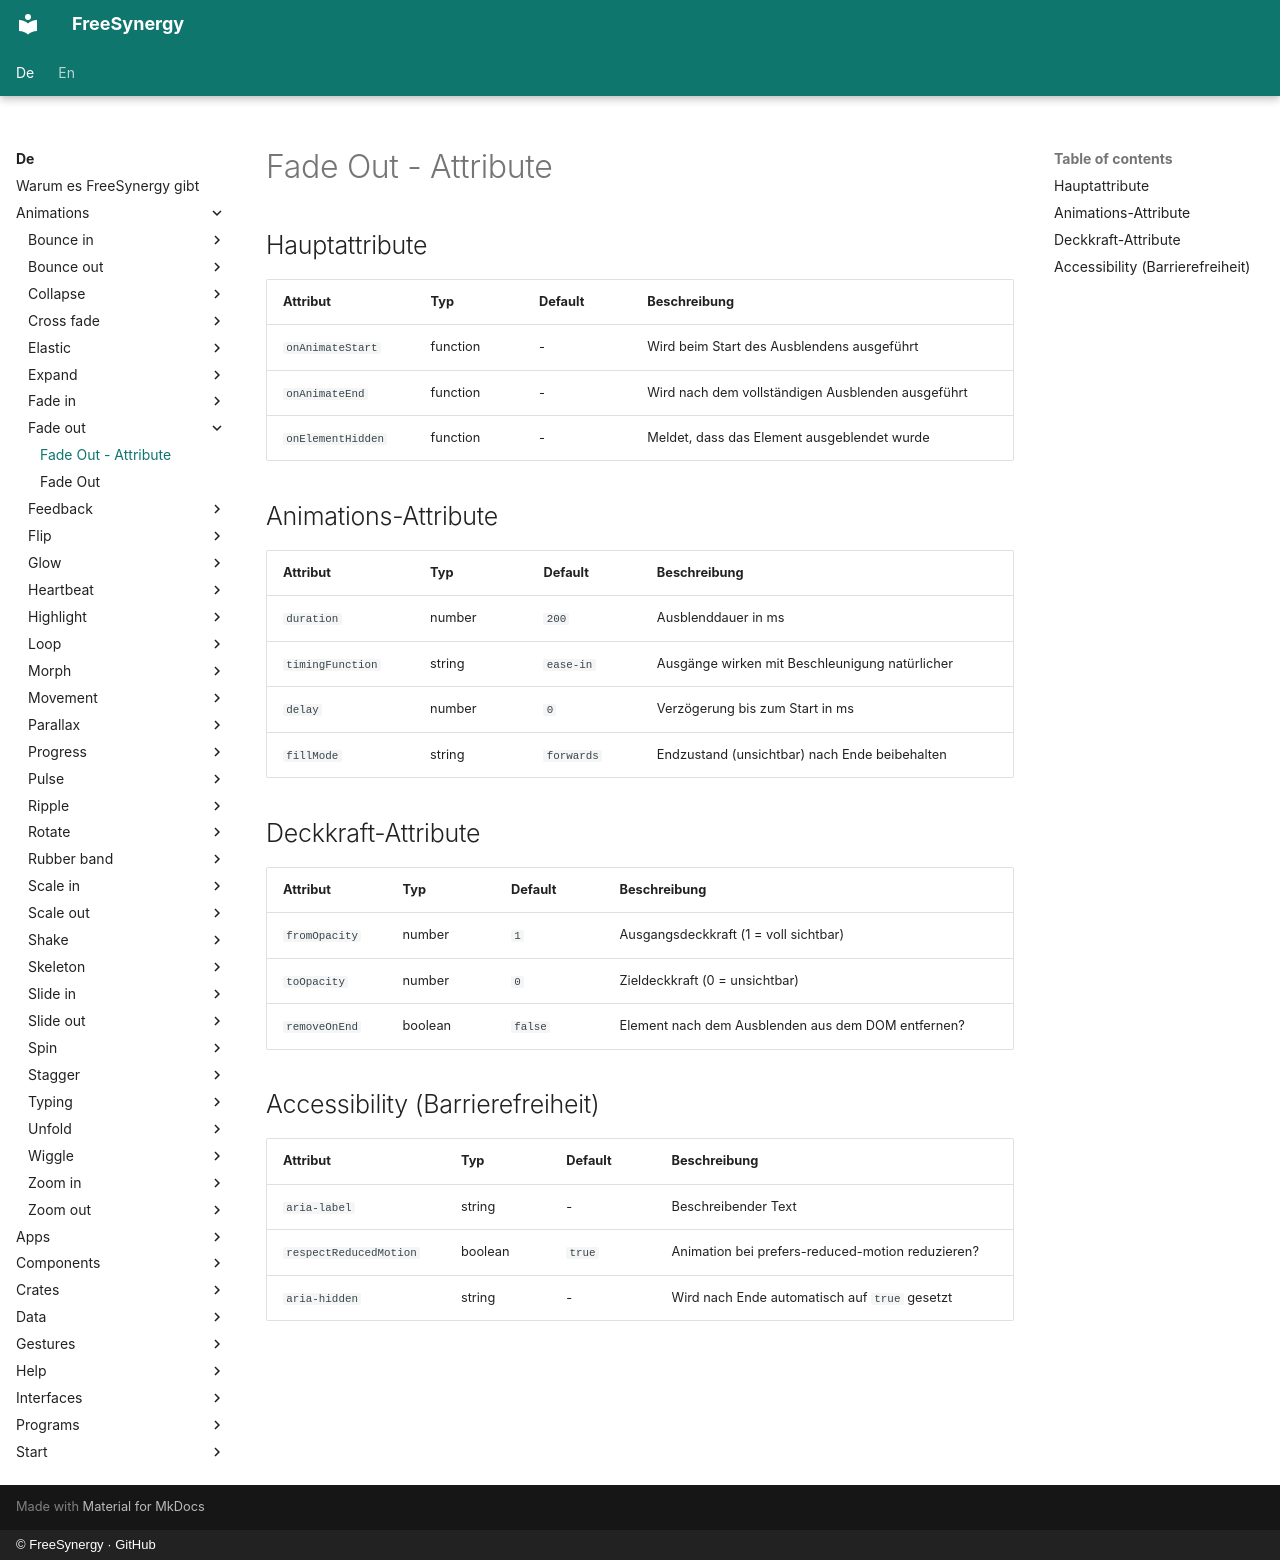

repository: FreeSynergy/fs-documentation · page: de/animations/fade-out/attributes/index.html · generator: mkdocs · copyright: © FreeSynergy · GitHub

# Fade Out - Attribute

## Hauptattribute

| Attribut | Typ | Default | Beschreibung |
|----------|-----|---------|--------------|
| `onAnimateStart` | function | - | Wird beim Start des Ausblendens ausgeführt |
| `onAnimateEnd` | function | - | Wird nach dem vollständigen Ausblenden ausgeführt |
| `onElementHidden` | function | - | Meldet, dass das Element ausgeblendet wurde |

## Animations-Attribute

| Attribut | Typ | Default | Beschreibung |
|----------|-----|---------|--------------|
| `duration` | number | `200` | Ausblenddauer in ms |
| `timingFunction` | string | `ease-in` | Ausgänge wirken mit Beschleunigung natürlicher |
| `delay` | number | `0` | Verzögerung bis zum Start in ms |
| `fillMode` | string | `forwards` | Endzustand (unsichtbar) nach Ende beibehalten |

## Deckkraft-Attribute

| Attribut | Typ | Default | Beschreibung |
|----------|-----|---------|--------------|
| `fromOpacity` | number | `1` | Ausgangsdeckkraft (1 = voll sichtbar) |
| `toOpacity` | number | `0` | Zieldeckkraft (0 = unsichtbar) |
| `removeOnEnd` | boolean | `false` | Element nach dem Ausblenden aus dem DOM entfernen? |

## Accessibility (Barrierefreiheit)

| Attribut | Typ | Default | Beschreibung |
|----------|-----|---------|--------------|
| `aria-label` | string | - | Beschreibender Text |
| `respectReducedMotion` | boolean | `true` | Animation bei prefers-reduced-motion reduzieren? |
| `aria-hidden` | string | - | Wird nach Ende automatisch auf `true` gesetzt |
